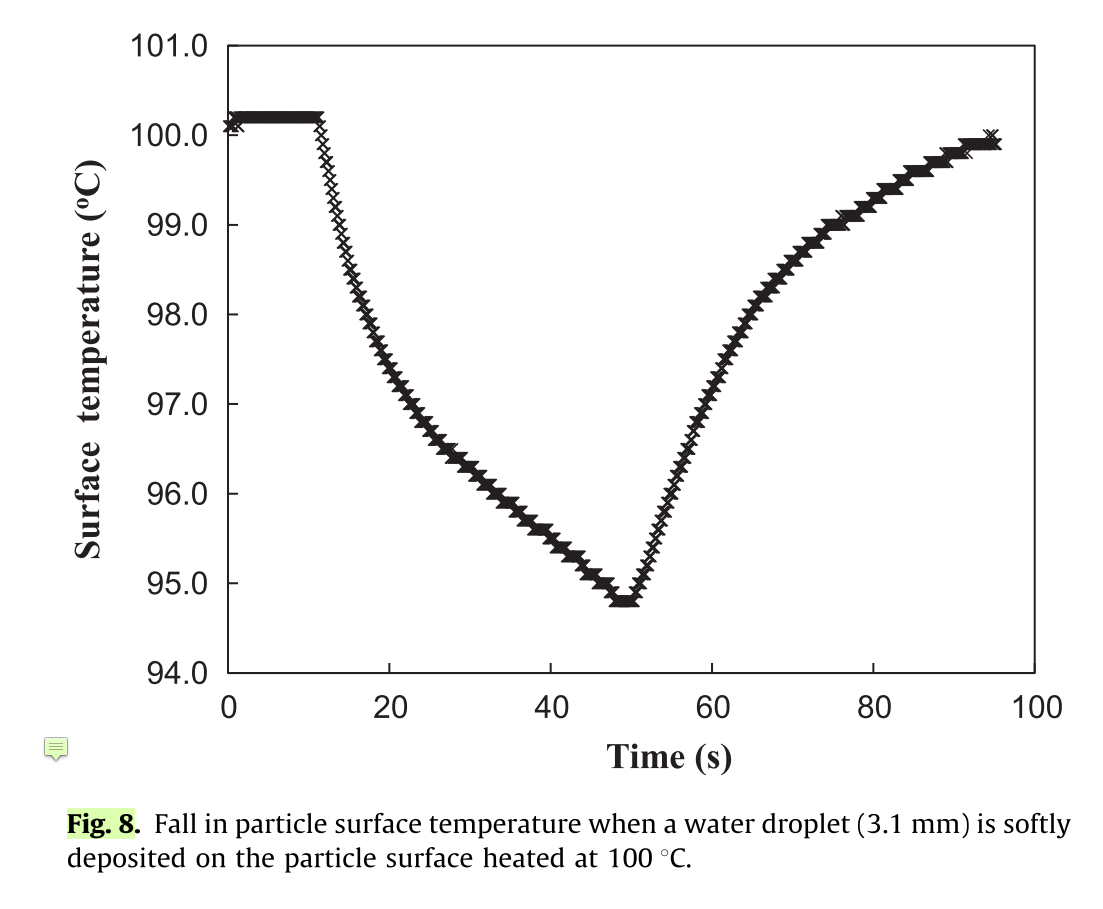

The table this chart was drawn from, first rows:
11, 674 100, 023
11, 929 99, 813
12, 313 99, 615
12, 828 99, 416
13, 342 99, 206
13, 727 99, 008
14, 500 98, 763
15, 144 98, 541
16, 046 98, 296
16, 820 98, 074
17, 852 97, 840
18, 756 97, 630
19, 530 97, 455
20, 953 97, 280
21, 857 97, 093
23, 668 96, 895
24, 962 96, 720
26, 384 96, 545
28, 845 96, 358
31, 175 96, 160
33, 505 95, 961
36, 096 95, 786
38, 686 95, 611
41, 276 95, 412
43, 218 95, 249
45, 289 95, 086
48, 008 94, 840
49, 693 94, 805
51, 644 95, 074
52, 168 95, 272
53, 081 95, 506
53, 734 95, 716
54, 906 95, 949
55, 949 96, 206
56, 863 96, 475
57, 907 96, 790
59, 210 97, 035
61, 162 97, 339
62, 076 97, 619
64, 157 97, 899
66, 368 98, 202
69, 098 98, 494
71, 438 98, 739
75, 075 98, 984
78, 711 99, 160
81, 440 99, 416
84, 815 99, 521
87, 932 99, 720
91, 437 99, 872
94, 551 99, 907
